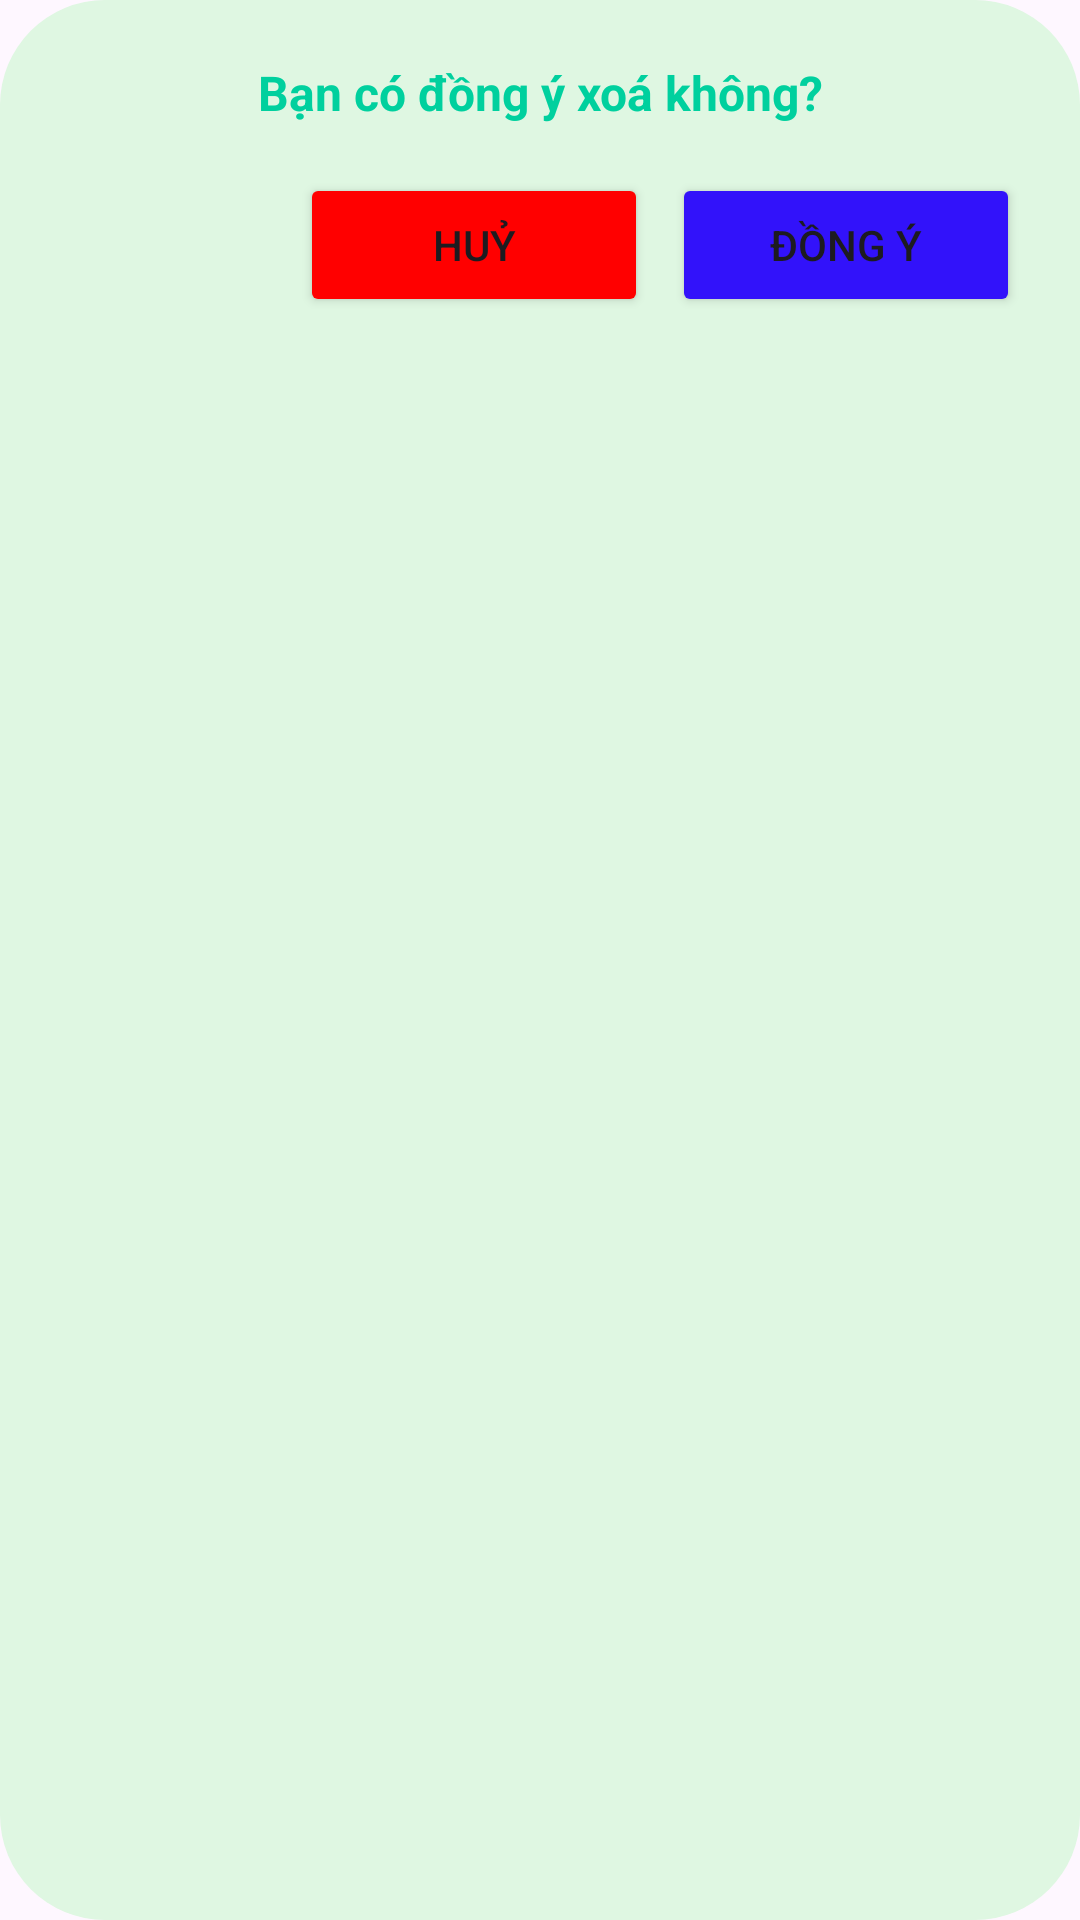

The Android layout XML behind this screen, and the referenced resources:
<!-- AndroidManifest.xml: application theme Theme.BudgetMastery -->
<!-- res/layout/dialog_xoa.xml -->
<?xml version="1.0" encoding="utf-8"?>
<LinearLayout xmlns:android="http://schemas.android.com/apk/res/android"
    android:layout_width="match_parent"
    android:layout_height="wrap_content"
    android:layout_margin="16dp"
    android:background="@drawable/dialog_white_corner"
    android:orientation="vertical">

    <TextView
        android:id="@+id/textView8"
        android:layout_width="match_parent"
        android:layout_height="wrap_content"
        android:paddingTop="20dp"
        android:text="Bạn có đồng ý xoá không?"
        android:textColor="@color/primary_color"
        android:textAlignment="center"
        android:textSize="16sp"
        android:textStyle="bold" />

    <LinearLayout
        android:layout_width="match_parent"
        android:layout_height="wrap_content"
        android:orientation="horizontal"
        android:paddingBottom="20dp"
        android:textAlignment="textEnd"
        android:paddingTop="16dp">

        <Space
            android:layout_width="100dp"
            android:layout_height="wrap_content" />

        <Button
            android:id="@+id/btnBoqua"
            android:layout_width="wrap_content"
            android:layout_height="wrap_content"
            android:layout_weight="1"
            android:backgroundTint="#FF0000"
            android:text="Huỷ" />

        <Space
            android:layout_width="8dp"
            android:layout_height="wrap_content" />

        <Button
            android:id="@+id/btnOk"
            android:layout_width="wrap_content"
            android:layout_height="wrap_content"
            android:layout_marginRight="20dp"
            android:layout_weight="1"
            android:backgroundTint="#3212FA"
            android:text="Đồng ý" />

    </LinearLayout>

</LinearLayout>
<!-- resources referenced by this layout -->
<resources>
  <color name="primary_color">#00D09E</color>
  <!-- drawable dialog_white_corner (drawable) -->
  <?xml version="1.0" encoding="utf-8"?>
  <shape xmlns:android="http://schemas.android.com/apk/res/android">
      <solid android:color="@color/secondary_color"/>
      <corners android:radius="35dp"/>
  </shape>
  <style name="Theme.BudgetMastery" parent="Base.Theme.BudgetMastery" />
  <color name="secondary_color">#DFF7E2</color>
  <style name="Base.Theme.BudgetMastery" parent="Theme.Material3.DayNight.NoActionBar">
          
          
      </style>
</resources>
